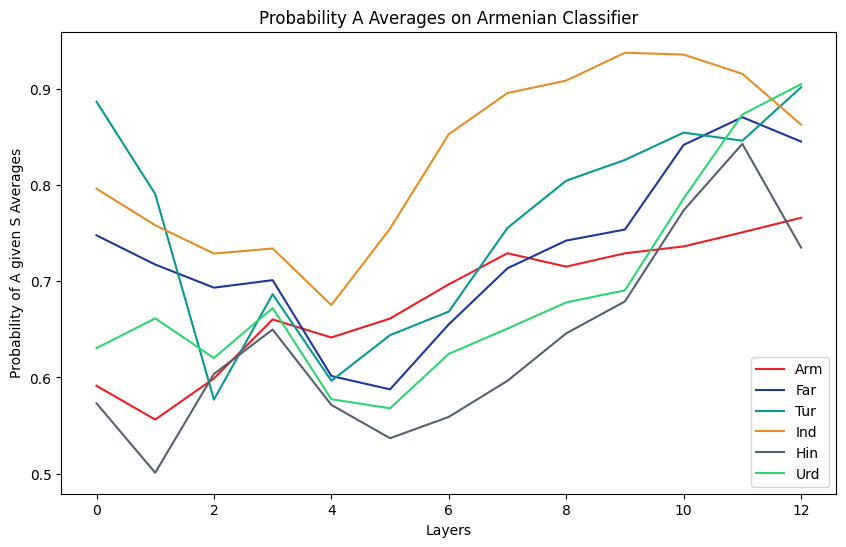

Data behind this chart, as committed beside it:
Arm, Far, Tur, Ind, Hin, Urd
0.7658, 0.845, 0.9014, 0.8626, 0.7349, 0.9047
0.7507, 0.8703, 0.8459, 0.9154, 0.8426, 0.8731
0.7361, 0.8416, 0.8543, 0.9354, 0.7735, 0.7859
0.729, 0.7536, 0.826, 0.9373, 0.679, 0.6904
0.7151, 0.7422, 0.8043, 0.9083, 0.6458, 0.6779
0.729, 0.7134, 0.7554, 0.8954, 0.5965, 0.6507
0.6967, 0.6551, 0.6684, 0.8527, 0.559, 0.6245
0.6612, 0.5876, 0.6439, 0.7546, 0.5368, 0.5679
0.6415, 0.6015, 0.5965, 0.6751, 0.5715, 0.5774
0.6602, 0.701, 0.6865, 0.734, 0.6497, 0.6721
0.5989, 0.6933, 0.577, 0.7287, 0.6036, 0.6201
0.5562, 0.7173, 0.7905, 0.7581, 0.501, 0.6613
0.5913, 0.7476, 0.8864, 0.7961, 0.5731, 0.6304
